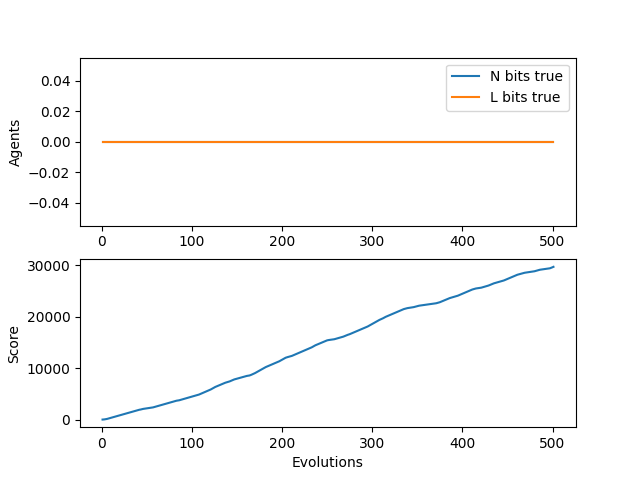

Values plotted in this chart, from the file beside it:
N, L, score, idlePercent
0, 0, 0, 1.0
0, 0, 5, 0.95
0, 0, 30, 0.85
0, 0, 55, 0.8167
0, 0, 80, 0.8
0, 0, 125, 0.75
0, 0, 175, 0.7083
0, 0, 225, 0.6786
0, 0, 275, 0.6562
0, 0, 325, 0.6389
0, 0, 375, 0.625
0, 0, 425, 0.6136
0, 0, 475, 0.6042
0, 0, 525, 0.5962
0, 0, 575, 0.5893
0, 0, 625, 0.5833
0, 0, 675, 0.5781
0, 0, 725, 0.5735
0, 0, 775, 0.5694
0, 0, 825, 0.5658
0, 0, 875, 0.5625
0, 0, 925, 0.5595
0, 0, 975, 0.5568
0, 0, 1025, 0.5543
0, 0, 1075, 0.5521
0, 0, 1125, 0.55
0, 0, 1175, 0.5481
0, 0, 1225, 0.5463
0, 0, 1275, 0.5446
0, 0, 1325, 0.5431
0, 0, 1375, 0.5417
0, 0, 1425, 0.5403
0, 0, 1475, 0.5391
0, 0, 1525, 0.5379
0, 0, 1575, 0.5368
0, 0, 1625, 0.5357
0, 0, 1675, 0.5347
0, 0, 1725, 0.5338
0, 0, 1775, 0.5329
0, 0, 1825, 0.5321
0, 0, 1875, 0.5312
0, 0, 1920, 0.5317
0, 0, 1945, 0.5369
0, 0, 1995, 0.536
0, 0, 2045, 0.5352
0, 0, 2075, 0.5389
0, 0, 2100, 0.5435
0, 0, 2125, 0.5479
0, 0, 2150, 0.5521
0, 0, 2175, 0.5561
0, 0, 2200, 0.56
0, 0, 2225, 0.5637
0, 0, 2250, 0.5673
0, 0, 2275, 0.5708
0, 0, 2300, 0.5741
0, 0, 2325, 0.5773
0, 0, 2370, 0.5768
0, 0, 2420, 0.5754
0, 0, 2470, 0.5741
0, 0, 2520, 0.5729
... 441 more rows
